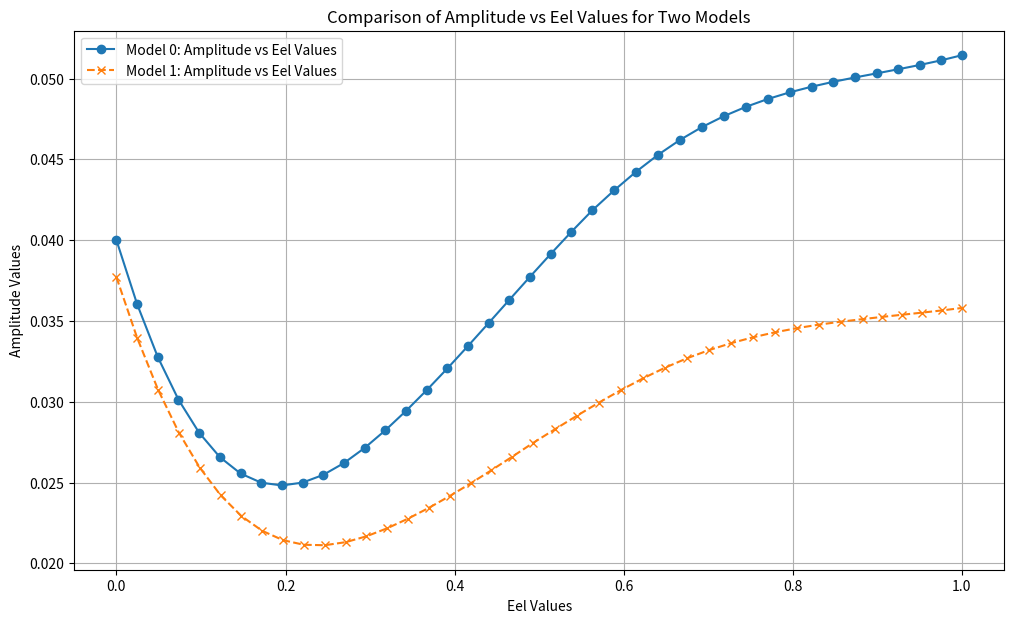

This figure's Python source:
import matplotlib.pyplot as plt

# Data
eel_values = [
    5.62700000e-07, 2.44657556e-02, 4.89309486e-02, 7.33961415e-02,
    9.78613344e-02, 1.22326527e-01, 1.46791720e-01, 1.71256913e-01,
    1.95722106e-01, 2.20187299e-01, 2.44652492e-01, 2.69117685e-01,
    2.93582878e-01, 3.18048071e-01, 3.42513264e-01, 3.66978457e-01,
    3.91443650e-01, 4.15908842e-01, 4.40374035e-01, 4.64839228e-01,
    4.89304421e-01, 5.13769614e-01, 5.38234807e-01, 5.62700000e-01,
    5.88646154e-01, 6.14592308e-01, 6.40538462e-01, 6.66484615e-01,
    6.92430769e-01, 7.18376923e-01, 7.44323077e-01, 7.70269231e-01,
    7.96215385e-01, 8.22161538e-01, 8.48107692e-01, 8.74053846e-01,
    9.00000000e-01, 9.25000000e-01, 9.50000000e-01, 9.75000000e-01,
    1.00000000e+00
]

amplitude_values = [
    0.04, 0.03603893, 0.03276362, 0.03012595, 0.02807778,
    0.02657099, 0.02555744, 0.02498901, 0.02481756, 0.02499496,
    0.02547308, 0.02620379, 0.02713897, 0.02823047, 0.02943171,
    0.03071394, 0.03205991, 0.03345259, 0.03487492, 0.03630987,
    0.0377404, 0.03914944, 0.04051997, 0.04183494, 0.0430773,
    0.04423, 0.04527601, 0.04619847, 0.04699203, 0.04766917,
    0.04824391, 0.04873026, 0.04914224, 0.04949386, 0.04979914,
    0.05007209, 0.05032673, 0.05057706, 0.05083712, 0.05112091,
    0.05144245
]



# New Data for fish_system_model_1
eel_values_1 = [
    4.92820000e-07, 2.46414682e-02, 4.92824435e-02, 7.39234189e-02,
    9.85643943e-02, 1.23205370e-01, 1.47846345e-01, 1.72487320e-01,
    1.97128296e-01, 2.21769271e-01, 2.46410246e-01, 2.71051222e-01,
    2.95692197e-01, 3.20333172e-01, 3.44974148e-01, 3.69615123e-01,
    3.94256099e-01, 4.18897074e-01, 4.43538049e-01, 4.68179025e-01,
    4.92820000e-01, 5.18802667e-01, 5.44785333e-01, 5.70768000e-01,
    5.96750667e-01, 6.22733333e-01, 6.48716000e-01, 6.74698667e-01,
    7.00681333e-01, 7.26664000e-01, 7.52646667e-01, 7.78629333e-01,
    8.04612000e-01, 8.30594667e-01, 8.56577333e-01, 8.82560000e-01,
    9.06048000e-01, 9.29536000e-01, 9.53024000e-01, 9.76512000e-01,
    1.00000000e+00
]

amplitude_values_1 = [
    0.037705, 0.03393433, 0.03073987, 0.02808155, 0.02591929,
    0.02421302, 0.02292265, 0.0220081, 0.02142931, 0.02114619,
    0.02111866, 0.02130665, 0.02167008, 0.02216887, 0.02276431,
    0.02343356, 0.02416402, 0.02494326, 0.02575886, 0.02659838,
    0.02744939, 0.02829947, 0.02913619, 0.02994712, 0.03071984,
    0.0314419, 0.03210089, 0.0326845, 0.03318798, 0.0336183,
    0.03398341, 0.03429129, 0.0345499, 0.0347672, 0.03495116,
    0.03510976, 0.03525095, 0.0353827, 0.03551298, 0.03564975,
    0.03580099
]

# Plotting both datasets
plt.figure(figsize=(12, 7))
plt.plot(eel_values, amplitude_values, marker='o', linestyle='-', label='Model 0: Amplitude vs Eel Values')
plt.plot(eel_values_1, amplitude_values_1, marker='x', linestyle='--', label='Model 1: Amplitude vs Eel Values')
plt.xlabel('Eel Values')
plt.ylabel('Amplitude Values')
plt.title('Comparison of Amplitude vs Eel Values for Two Models')
plt.grid(True)
plt.legend()
plt.show()
